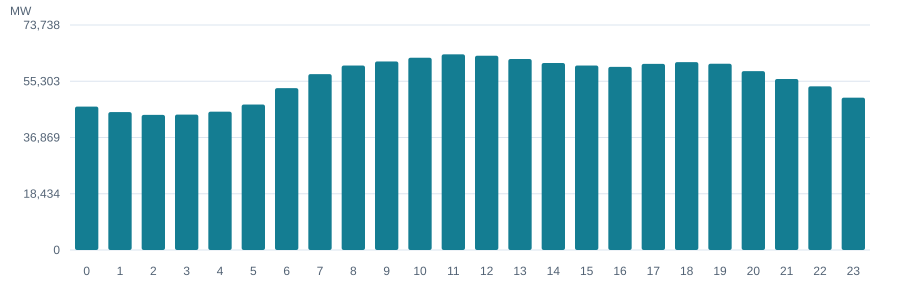

Data behind this chart, as committed beside it:
hour_berlin, observations, avg_mw, min_mw, max_mw
0, 365, 47006, 35745, 58476
1, 365, 45194, 34390, 56470
2, 365, 44276, 33733, 55636
3, 365, 44381, 33295, 55235
4, 365, 45328, 33917, 55523
5, 365, 47678, 34429, 58835
6, 365, 53040, 34526, 66169
7, 365, 57647, 36578, 72709
8, 365, 60450, 39256, 74528
9, 365, 61786, 42018, 75236
10, 365, 63004, 43794, 75888
11, 365, 64120, 44666, 76311
12, 365, 63669, 43869, 75846
13, 365, 62592, 42083, 74975
14, 365, 61280, 40417, 74342
15, 365, 60461, 39231, 73496
16, 365, 60019, 38932, 73511
17, 365, 61003, 39878, 76030
18, 365, 61572, 41250, 75947
19, 365, 61039, 42516, 74676
20, 365, 58618, 43520, 70663
21, 365, 56043, 43583, 67044
22, 365, 53635, 41375, 64639
23, 365, 49927, 38372, 60880
